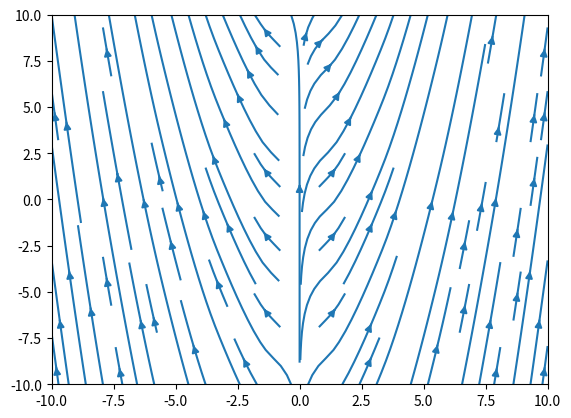
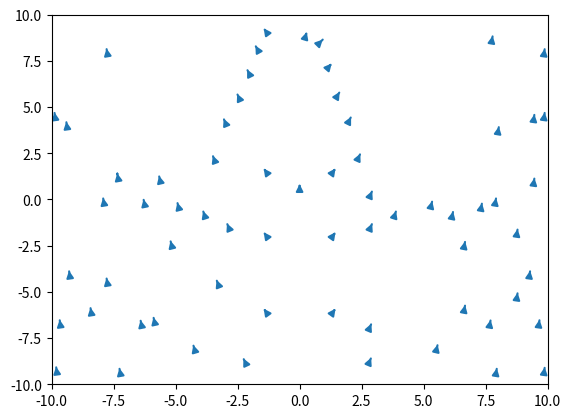

Here is the Python script that generated these plots, in order:
# Matplotlib minimal example: Issue #6000
import numpy as np
import matplotlib.pyplot as plt

# Data
x = np.linspace(-10, 10, 10)
y = np.linspace(-10, 10, 10)
X, Y = np.meshgrid(x, y)
U = X
V = X**2

# basic streamline plot
plt.figure()
sp1 = plt.streamplot(x, y, U, V)

# Attempt to hide lines and arrows from streamline plot
plt.figure()
sp2 = plt.streamplot(x, y, U, V)
sp2.lines.set_visible(False)
sp2.arrows.set_visible(False)

plt.show()